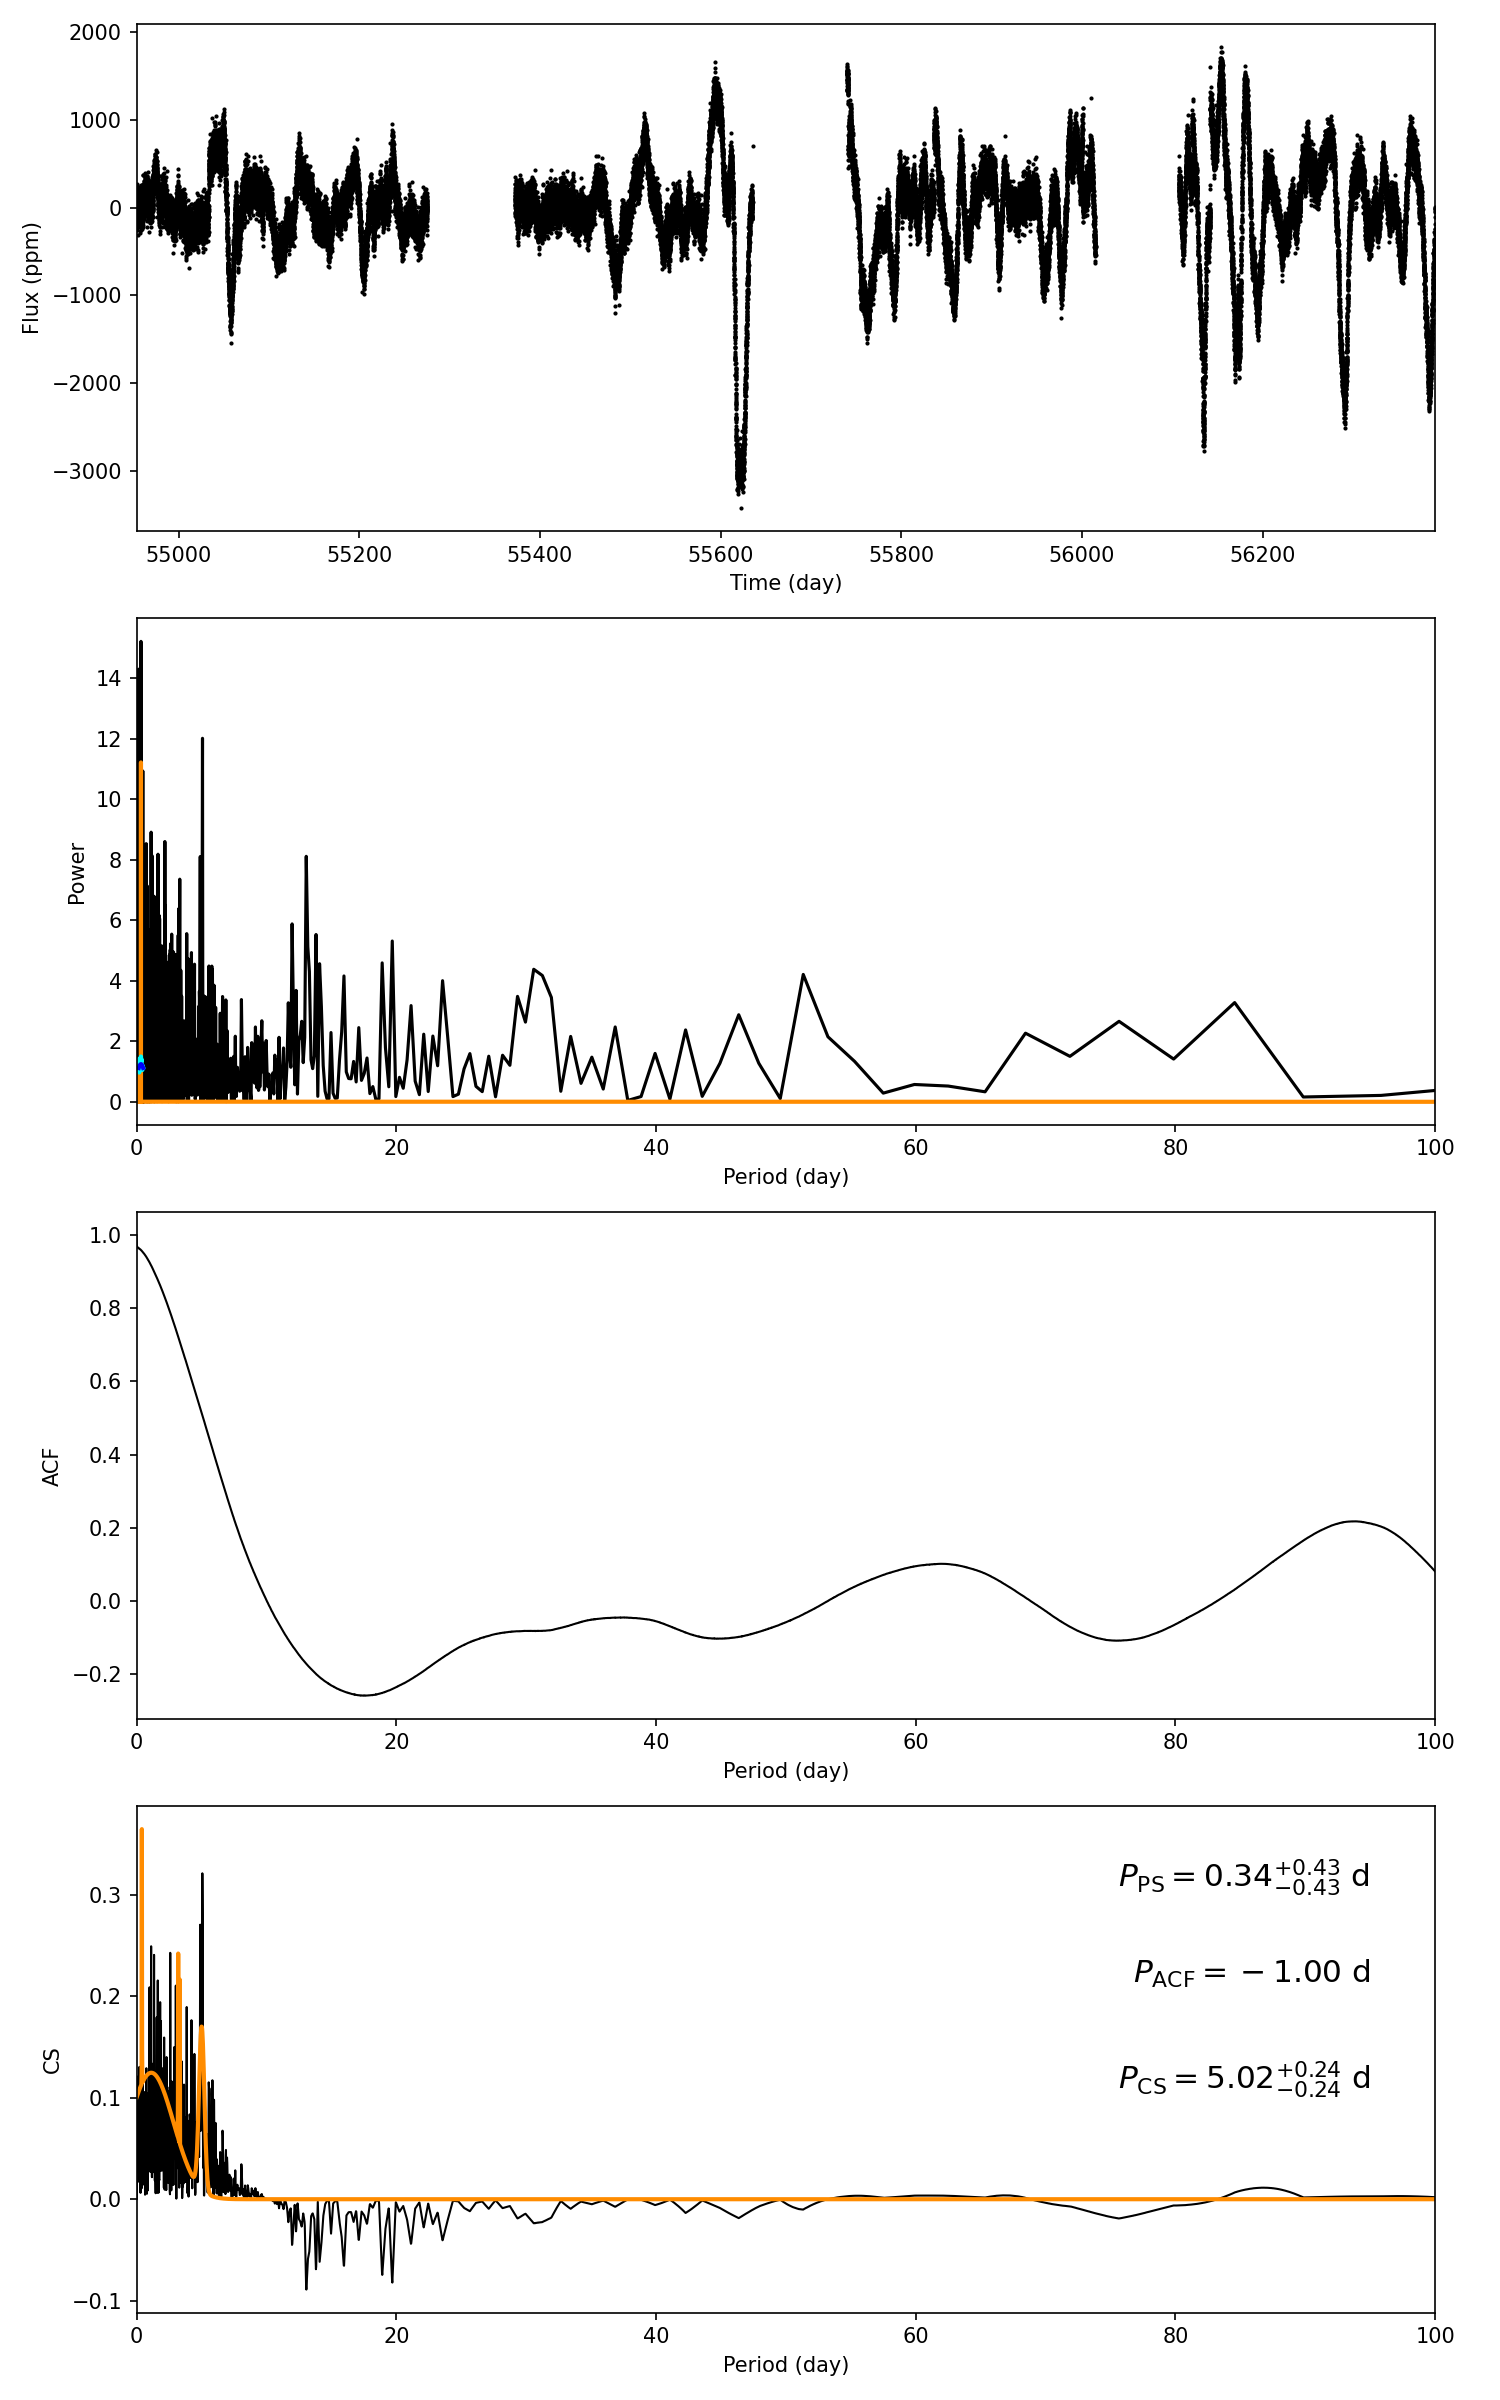

The data file committed next to this chart (first rows):
target_id, prot_ps, prot_acf, prot_cs, e_prot_ps, E_prot_ps, e_prot_acf, E_prot_acf, e_prot_cs, E_prot_cs, sph_ps, sph_acf, sph_cs, e_sph_ps, e_sph_acf, e_sph_cs, h_ps, fa_prob_ps, hacf, gacf, hcs
6267785, 0.3402, -1.0, 5.017, 0.4282, 0.4282, -1.0, -1.0, 0.2393, 0.2393, 127.9, -1.0, 373, 44.14, -1.0, 275.1, 15.21, 2.4835293579486676e-07, -1.0, -1.0, 0.3215
